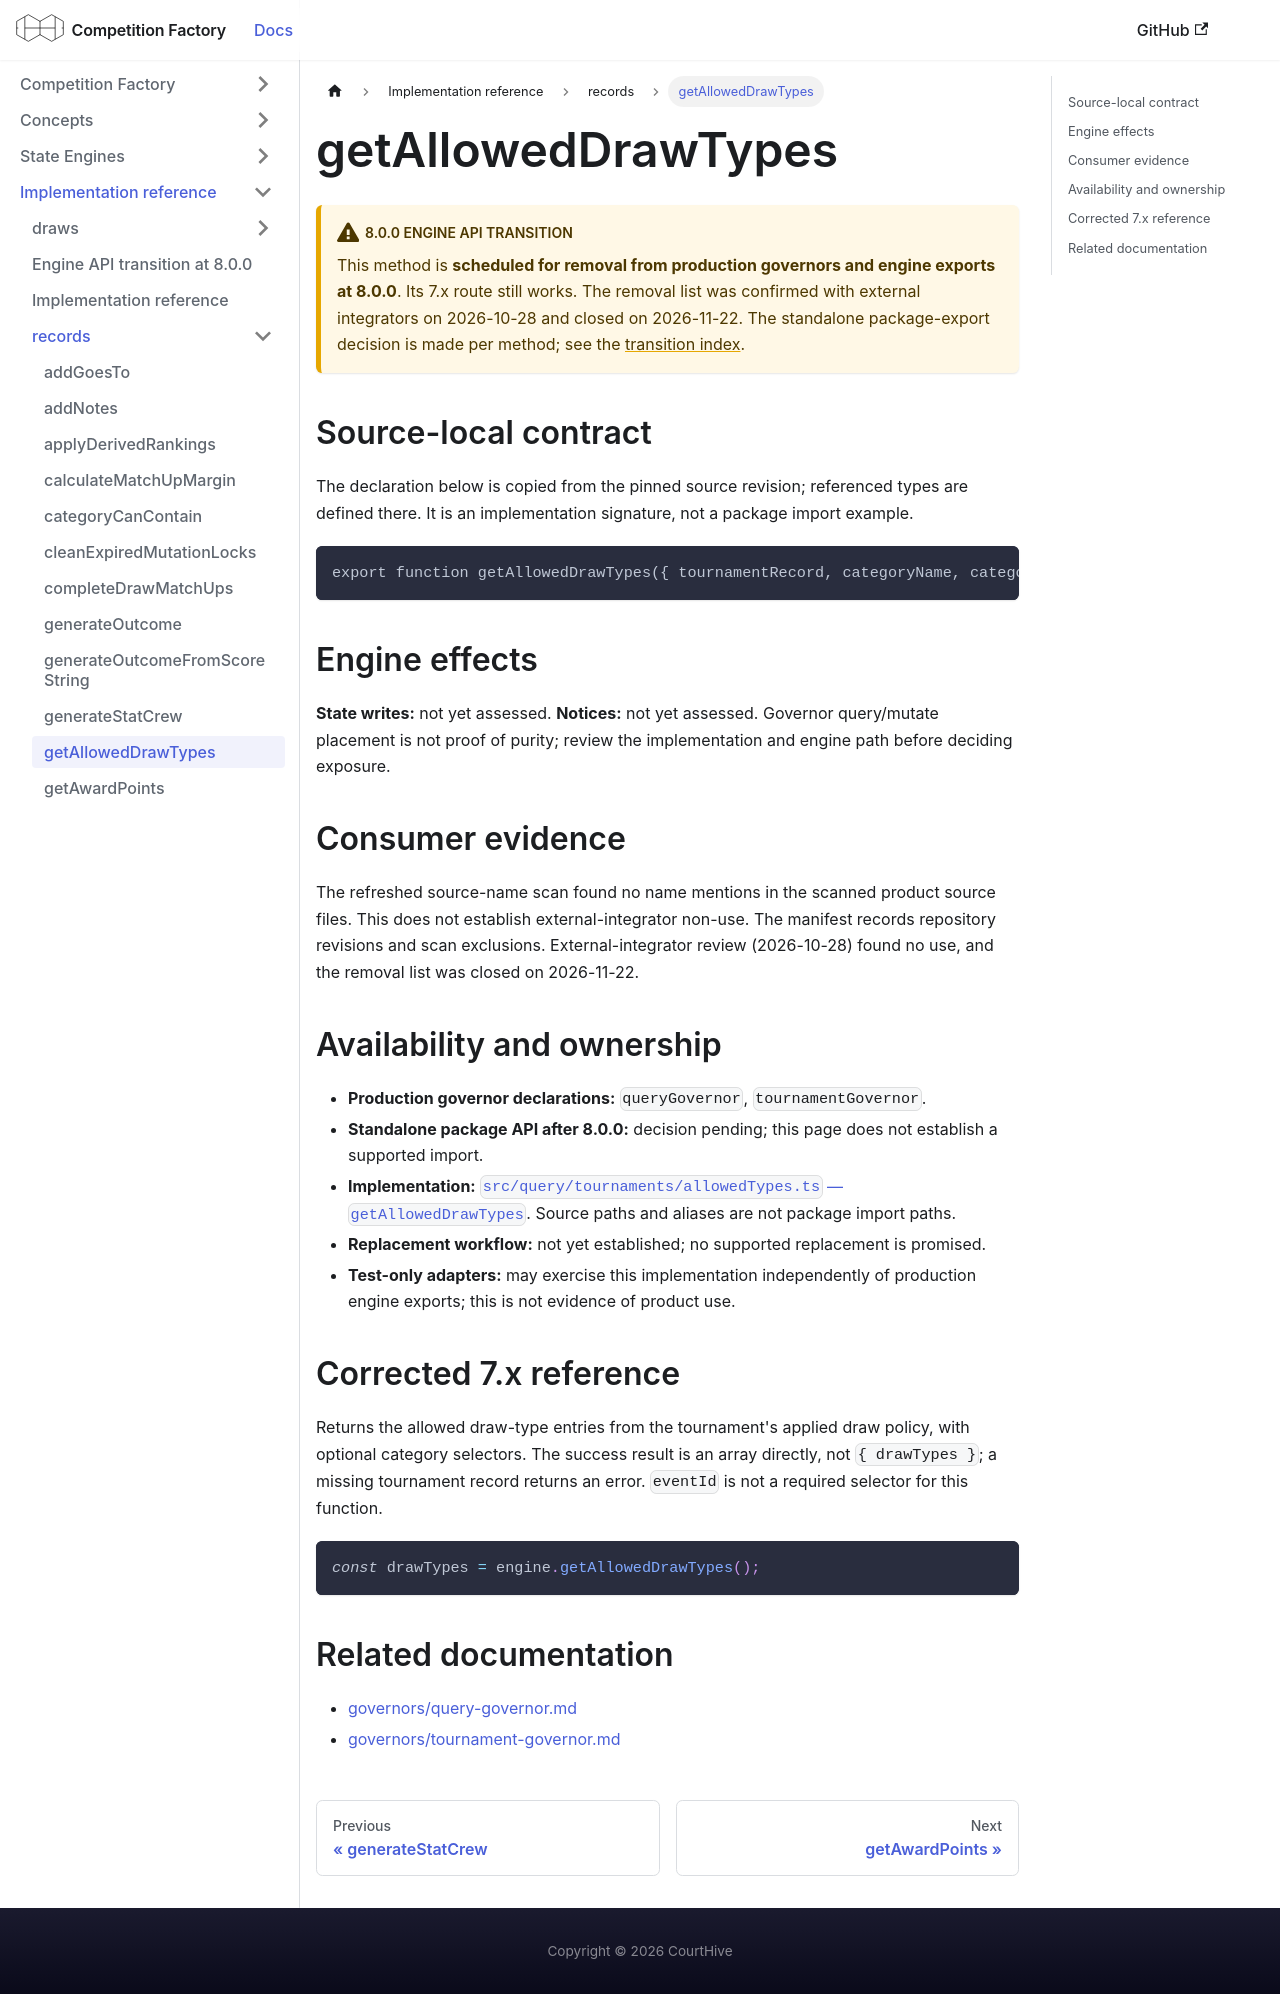

repository: CourtHive/competition-factory · page: docs/implementation/records/getAllowedDrawTypes/index.html · generator: docusaurus

---
title: getAllowedDrawTypes
---

# getAllowedDrawTypes

:::warning 8.0.0 engine API transition

This method is **scheduled for removal from production governors and engine exports at 8.0.0**. Its 7.x route still works. The removal list was confirmed with external integrators on 2026-10-28 and closed on 2026-11-22. The standalone package-export decision is made per method; see the [transition index](/docs/implementation/engine-api-transition-8).

:::

## Source-local contract

The declaration below is copied from the pinned source revision; referenced types are defined there. It is an implementation signature, not a package import example.

```text
export function getAllowedDrawTypes({ tournamentRecord, categoryName, categoryType });
```

## Engine effects

**State writes:** not yet assessed. **Notices:** not yet assessed. Governor query/mutate placement is not proof of purity; review the implementation and engine path before deciding exposure.

## Consumer evidence

The refreshed source-name scan found no name mentions in the scanned product source files. This does not establish external-integrator non-use. The manifest records repository revisions and scan exclusions. External-integrator review (2026-10-28) found no use, and the removal list was closed on 2026-11-22.

## Availability and ownership

- **Production governor declarations:** `queryGovernor`, `tournamentGovernor`.
- **Standalone package API after 8.0.0:** decision pending; this page does not establish a supported import.
- **Implementation:** [`src/query/tournaments/allowedTypes.ts` — `getAllowedDrawTypes`](https://github.com/CourtHive/competition-factory/blob/8c2aaca6801734223ef1e0a8127872344373fbd5/src/query/tournaments/allowedTypes.ts). Source paths and aliases are not package import paths.
- **Replacement workflow:** not yet established; no supported replacement is promised.
- **Test-only adapters:** may exercise this implementation independently of production engine exports; this is not evidence of product use.

## Corrected 7.x reference

Returns the allowed draw-type entries from the tournament's applied draw policy, with optional category selectors. The success result is an array directly, not `{ drawTypes }`; a missing tournament record returns an error. `eventId` is not a required selector for this function.

```js
const drawTypes = engine.getAllowedDrawTypes();
```

## Related documentation

- [governors/query-governor.md](/docs/governors/query-governor)
- [governors/tournament-governor.md](/docs/governors/tournament-governor)
